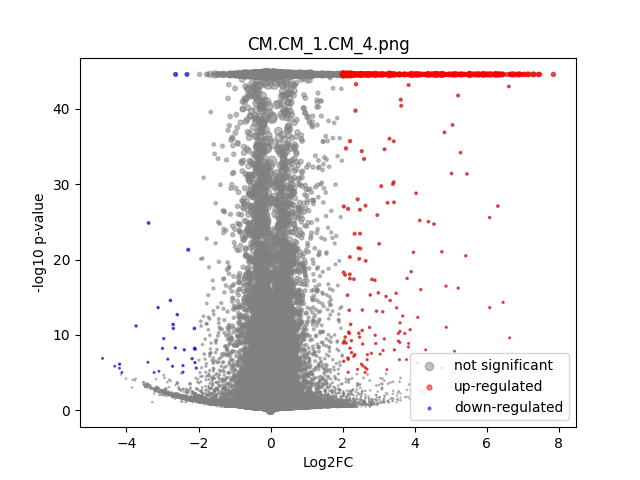

Source data for this figure (header and first rows):
	gene	expression_1	expression_2	log2FC	-log10 p-val	significant
0	MIR1302-2HG	7.4225645e-05	-3.8562575e-10	-0.801	0.4985	0
1	FAM138A	4.663889e-09	-3.8562575e-10	-7.283649e-05	44.55	0
2	OR4F5	4.663889e-09	-3.8562575e-10	-7.283649e-05	44.55	0
3	AL627309.1	0.002271	0.000812	-1.379	1.794	0
4	AL627309.3	0.0002527	0.0001544	-0.4716	0.2044	0
5	AL627309.2	4.663889e-09	-3.8562575e-10	-7.283649e-05	44.55	0
6	AL627309.5	0.0246	0.01666	-0.5595	3.018	0
7	AL627309.4	0.0005571	-3.8562575e-10	-2.716	2.304	0
8	AP006222.2	0.0007308	0.0007337	0.00506	0.001772	0
9	AL732372.1	4.663889e-09	-3.8562575e-10	-7.283649e-05	44.55	0
10	OR4F29	4.663889e-09	-3.8562575e-10	-7.283649e-05	44.55	0
11	AC114498.1	4.663889e-09	-3.8562575e-10	-7.283649e-05	44.55	0
12	OR4F16	4.663889e-09	-3.8562575e-10	-7.283649e-05	44.55	0
13	AL669831.2	0.00113	0.0009654	-0.2075	0.1124	0
14	LINC01409	0.07176	0.06594	-0.122	0.6686	0
15	FAM87B	0.0002901	-3.8562575e-10	-1.964	1.306	0
16	LINC01128	0.1685	0.1497	-0.171	2.268	0
17	LINC00115	0.01174	0.01079	-0.1205	0.1965	0
18	FAM41C	0.01113	0.0152	0.4462	1.249	0
19	AL645608.6	0.0005205	-3.8562575e-10	-2.634	1.982	0
20	AL645608.2	0.004363	0.002839	-0.6025	0.862	0
21	AL645608.4	0.000906	0.0001481	-2.02	1.884	0
22	LINC02593	0.04184	0.03919	-0.09402	0.3256	0
23	SAMD11	0.1918	0.2961	0.626	29.05	0
24	NOC2L	0.2413	0.2476	0.03739	0.3579	0
25	KLHL17	0.01394	0.01631	0.2245	0.5372	0
26	PLEKHN1	0.001641	0.001382	-0.2329	0.1391	0
27	PERM1	0.001272	0.0004845	-1.231	0.9966	0
28	AL645608.7	0.0005126	0.001877	1.69	1.118	0
29	HES4	0.211	0.4382	1.054	44.55	0
30	ISG15	0.3028	0.2182	-0.4721	23.98	0
31	AL645608.1	4.663889e-09	-3.8562575e-10	-7.283649e-05	44.55	0
32	AGRN	0.09012	0.07978	-0.1756	1.384	0
33	AL645608.5	4.663889e-09	-3.8562575e-10	-7.283649e-05	44.55	0
34	AL645608.8	4.663889e-09	-3.8562575e-10	-7.283649e-05	44.55	0
35	RNF223	4.663889e-09	0.0001447	1.291	0.4984	0
36	C1orf159	0.01396	0.02607	0.8967	4.983	0
37	AL390719.3	0.0003427	0.0002313	-0.4182	0.1612	0
38	LINC01342	4.663889e-09	-3.8562575e-10	-7.283649e-05	44.55	0
39	AL390719.2	4.663889e-09	-3.8562575e-10	-7.283649e-05	44.55	0
40	TTLL10-AS1	4.663889e-09	-3.8562575e-10	-7.283649e-05	44.55	0
41	TTLL10	7.417169e-05	-3.8562575e-10	-0.8005	0.4985	0
42	TNFRSF18	0.0003522	-3.8562575e-10	-2.177	1.218	0
43	TNFRSF4	4.663889e-09	0.0001927	1.55	0.4984	0
44	SDF4	0.5203	0.4934	-0.0765	1.937	0
45	B3GALT6	0.1854	0.1774	-0.06396	0.5888	0
46	C1QTNF12	0.004716	0.002357	-0.9709	1.806	0
47	AL162741.1	0.0006213	0.0006208	-0.001035	0.0004062	0
48	UBE2J2	0.3077	0.318	0.04752	0.609	0
49	LINC01786	0.001043	0.001606	0.578	0.3554	0
50	SCNN1D	0.003776	0.006239	0.7098	1.081	0
51	ACAP3	0.07136	0.07086	-0.01004	0.03838	0
52	PUSL1	0.08769	0.1198	0.4493	7.508	0
53	INTS11	0.134	0.1655	0.3044	5.425	0
54	AL139287.1	9.341067e-05	0.0001295	0.247	0.08562	0
55	CPTP	0.07976	0.08196	0.03923	0.18	0
56	TAS1R3	0.001319	0.0005316	-1.168	0.8494	0
57	DVL1	0.05299	0.05435	0.03626	0.1285	0
58	MXRA8	0.03395	0.01951	-0.7962	6.911	0
59	AURKAIP1	1.094	1.27	0.2142	44.55	0
... 36,541 more rows
